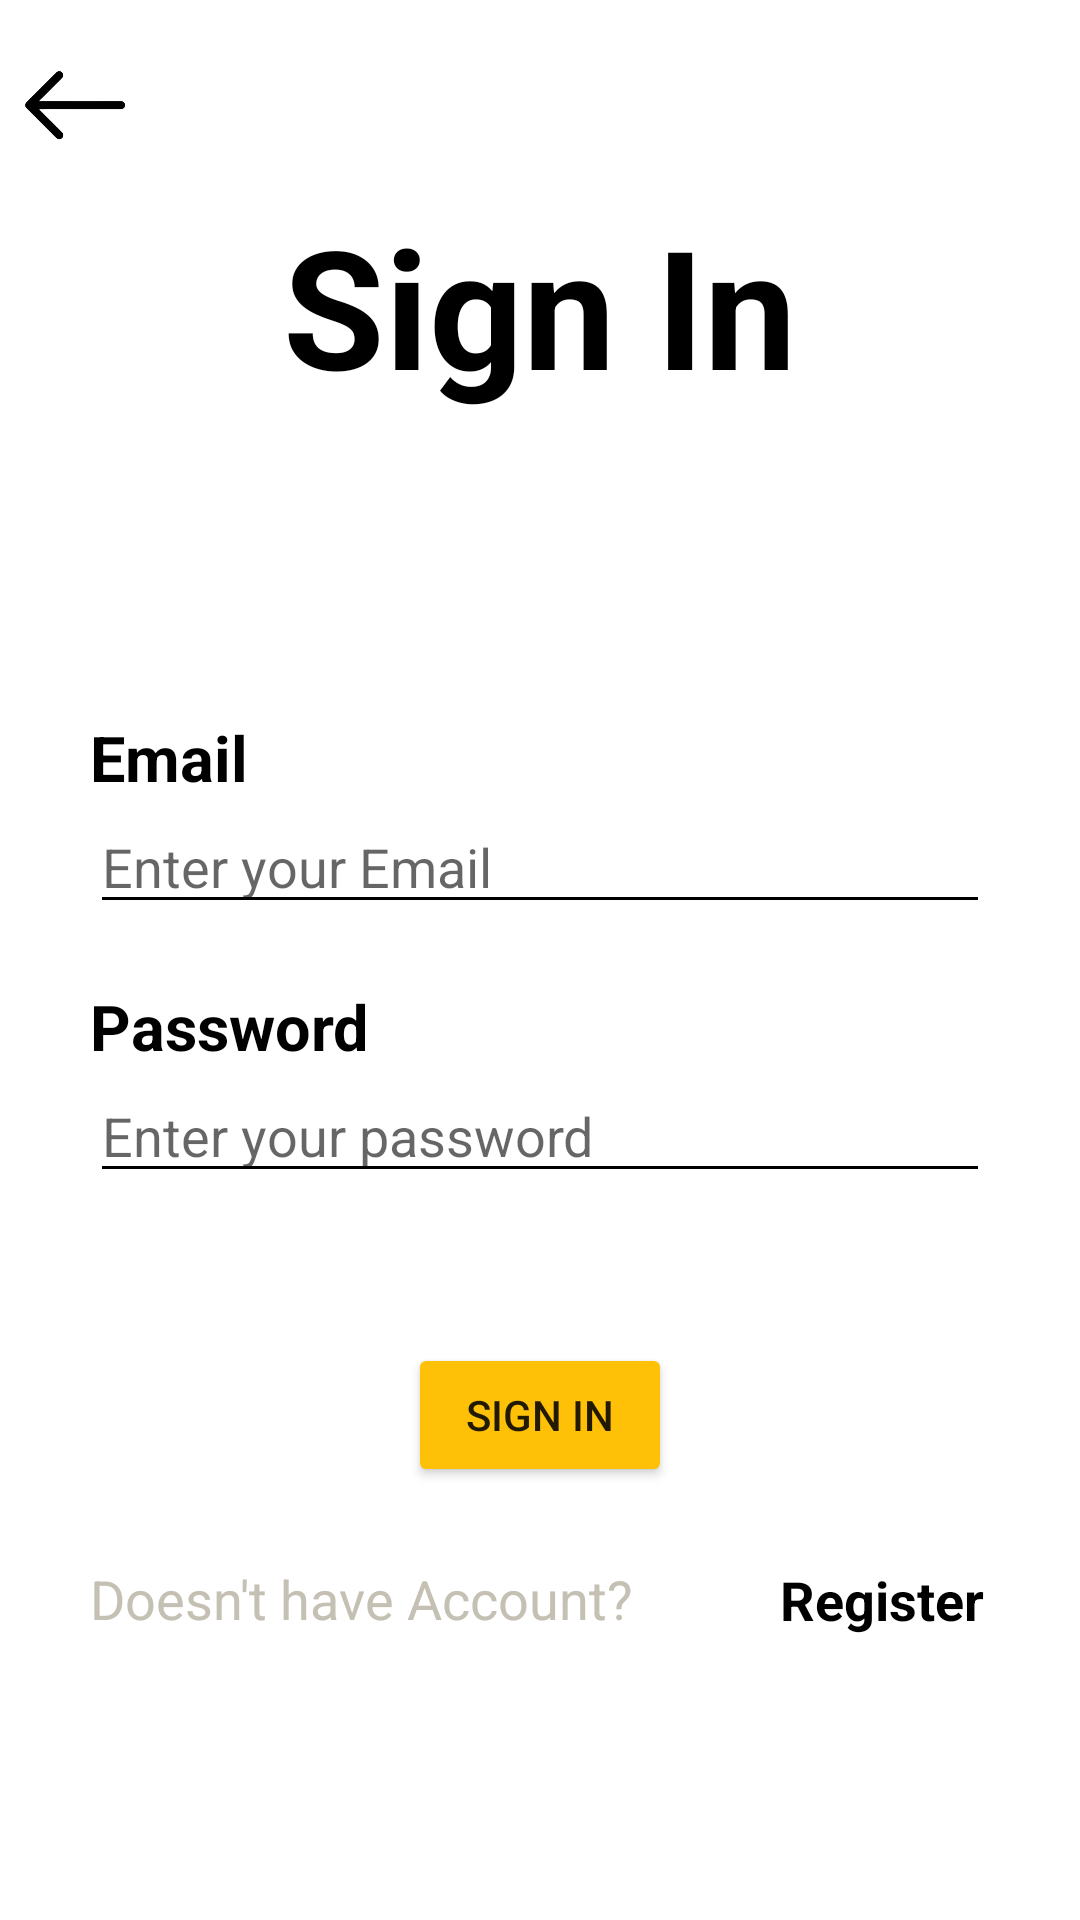

The Android layout XML behind this screen, and the referenced resources:
<!-- AndroidManifest.xml: application theme Theme.Movie_Project_One -->
<!-- res/layout/activity_login.xml -->
<?xml version="1.0" encoding="utf-8"?>
<LinearLayout xmlns:android="http://schemas.android.com/apk/res/android"
    xmlns:app="http://schemas.android.com/apk/res-auto"
    xmlns:tools="http://schemas.android.com/tools"
    android:id="@+id/main"
    android:layout_width="match_parent"
    android:layout_height="match_parent"
    tools:context=".Activities.LoginActivity"
    android:orientation="vertical"
    android:background="@color/white">


    <ImageView
        android:layout_width="50dp"
        android:layout_height="50dp"
        android:src="@drawable/back_button"
        android:layout_marginTop="10dp"
        android:id="@+id/back_button"/>


    <TextView
        android:layout_width="wrap_content"
        android:layout_height="wrap_content"
        android:text="Sign In"
        android:textStyle="bold"
        android:textColor="@color/black"
        android:textSize="55sp"
        android:id="@+id/SignUp"
        android:layout_gravity="center"
        android:layout_marginTop="5dp"
        />

    <TextView
        android:layout_width="wrap_content"
        android:layout_height="wrap_content"
        android:text="Email"
        android:textStyle="bold"
        android:textColor="@color/black"
        android:layout_marginTop="100dp"
        android:textSize="21sp"
        android:layout_marginStart="30dp"
        android:id="@+id/email"

        />
    <EditText
        android:id="@+id/emailaddress"
        android:layout_width="match_parent"
        android:layout_height="wrap_content"
        android:ems="10"
        android:inputType="textEmailAddress"
        android:backgroundTint="@color/black"
        android:hint="Enter your Email"
        android:layout_marginStart="30dp"
        android:layout_marginEnd="30dp"
        android:textColor="@color/black"
        />

    <TextView
        android:layout_width="wrap_content"
        android:layout_height="wrap_content"
        android:text="Password"
        android:textStyle="bold"
        android:textColor="@color/black"
        android:textSize="21sp"
        android:layout_marginStart="30dp"
        android:layout_marginTop="20dp"
        android:id="@+id/passwordword"

        />

    <EditText
        android:id="@+id/password"
        android:layout_width="match_parent"
        android:layout_height="wrap_content"
        android:ems="10"
        android:inputType="textPassword"
        android:layout_marginStart="30dp"
        android:layout_marginEnd="30dp"
        android:hint="Enter your password"
        android:textColor="@color/black"
        android:backgroundTint="@color/black" />

    <Button
        android:layout_width="wrap_content"
        android:layout_height="wrap_content"
        android:text="Sign In"
        android:layout_gravity="center"
        android:backgroundTint="@color/yellow"
        android:layout_marginTop="50dp"
        android:id="@+id/signIn"/>

    <TextView
        android:layout_width="wrap_content"
        android:layout_height="30dp"
        android:text="Doesn't have Account?"
        android:layout_marginTop="25dp"
        android:layout_marginStart="30dp"
        android:textSize="18sp"
        android:textColor="@color/grey"
        />


    <TextView
        android:layout_width="wrap_content"
        android:layout_height="30dp"
        android:text="Register"
        android:layout_marginStart="260dp"
        android:textSize="18sp"
        android:layout_marginTop="-30dp"
        android:textStyle="bold"
        android:textColor="@color/black"
        android:id="@+id/registerButton"
        />
</LinearLayout>
<!-- resources referenced by this layout -->
<resources>
  <color name="black">#FF000000</color>
  <color name="grey">#C5C0B4</color>
  <color name="white">#FFFFFFFF</color>
  <color name="yellow">#FFC107</color>
  <!-- drawable back_button: png bitmap (drawable, 24559 bytes) -->
  <style name="Theme.Movie_Project_One" parent="Base.Theme.Movie_Project_One" />
  <style name="Base.Theme.Movie_Project_One" parent="Theme.MaterialComponents.DayNight.NoActionBar">
          
          
      </style>
</resources>
